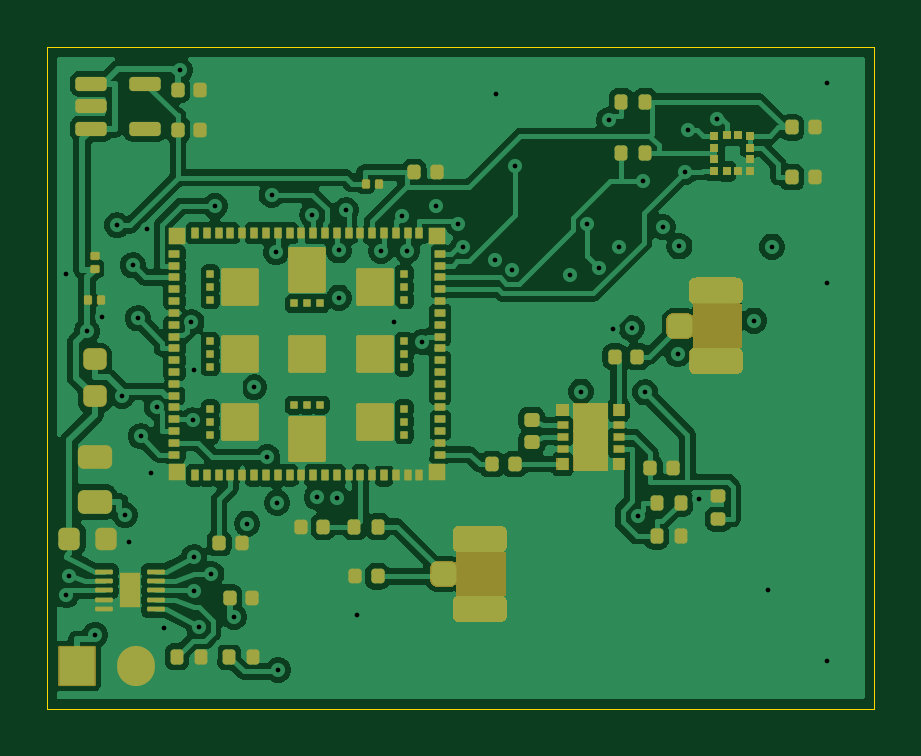
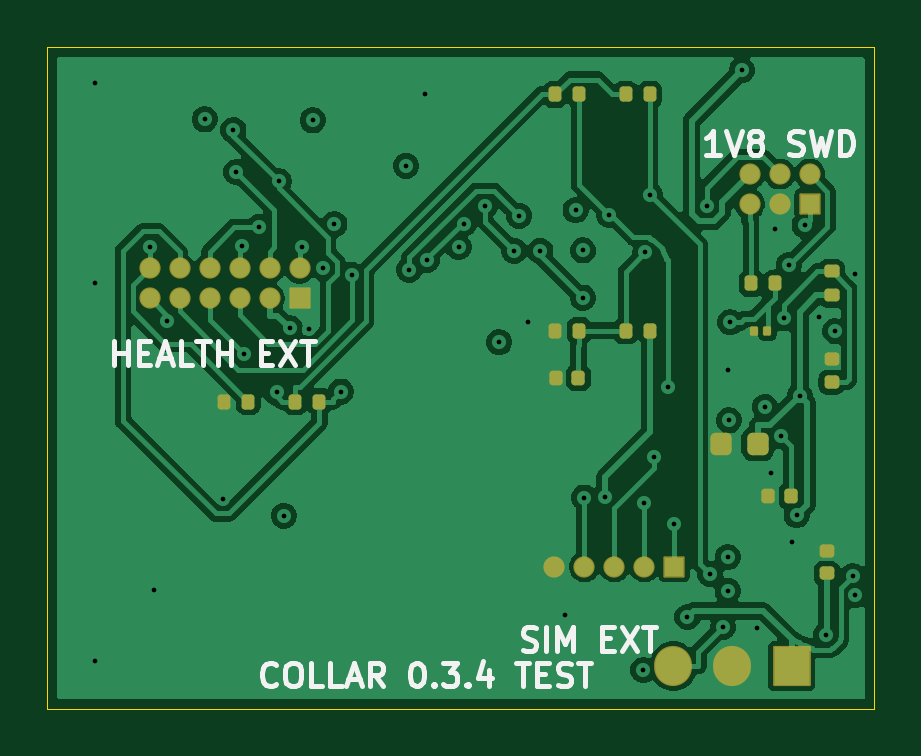
Circuit board: 11 layer files. Board 35.0 x 28.0 mm.
- bottom_copper: collar-tracker-B_Cu.gbl (80217 bytes)
- bottom_mask: collar-tracker-B_Mask.gbs (3511 bytes)
- paste: collar-tracker-B_Paste.gbp (2553 bytes)
- bottom_silk: collar-tracker-B_Silkscreen.gbo (14598 bytes)
- outline: collar-tracker-Edge_Cuts.gm1 (622 bytes)
- top_copper: collar-tracker-F_Cu.gtl (142604 bytes)
- top_mask: collar-tracker-F_Mask.gts (53859 bytes)
- paste: collar-tracker-F_Paste.gtp (9525 bytes)
- top_silk: collar-tracker-F_Silkscreen.gto (53869 bytes)
- drill: collar-tracker-NPTH.drl (264 bytes)
- drill: collar-tracker-PTH.drl (1349 bytes)

=== bottom_copper: collar-tracker-B_Cu.gbl (80217 bytes, source omitted) ===
=== bottom_mask: collar-tracker-B_Mask.gbs ===
%TF.GenerationSoftware,KiCad,Pcbnew,10.0.7*%
%TF.CreationDate,2026-10-25T06:36:47+03:00*%
%TF.ProjectId,collar-tracker,636f6c6c-6172-42d7-9472-61636b65722e,0.3.4-DFM*%
%TF.SameCoordinates,Original*%
%TF.FileFunction,Soldermask,Bot*%
%TF.FilePolarity,Negative*%
%FSLAX46Y46*%
G04 Gerber Fmt 4.6, Leading zero omitted, Abs format (unit mm)*
G04 Created by KiCad (PCBNEW 10.0.7) date 2026-10-25 06:36:47*
%MOMM*%
%LPD*%
G01*
G04 APERTURE LIST*
G04 Aperture macros list*
%AMRoundRect*
0 Rectangle with rounded corners*
0 $1 Rounding radius*
0 $2 $3 $4 $5 $6 $7 $8 $9 X,Y pos of 4 corners*
0 Add a 4 corners polygon primitive as box body*
4,1,4,$2,$3,$4,$5,$6,$7,$8,$9,$2,$3,0*
0 Add four circle primitives for the rounded corners*
1,1,$1+$1,$2,$3*
1,1,$1+$1,$4,$5*
1,1,$1+$1,$6,$7*
1,1,$1+$1,$8,$9*
0 Add four rect primitives between the rounded corners*
20,1,$1+$1,$2,$3,$4,$5,0*
20,1,$1+$1,$4,$5,$6,$7,0*
20,1,$1+$1,$6,$7,$8,$9,0*
20,1,$1+$1,$8,$9,$2,$3,0*%
G04 Aperture macros list end*
%ADD10RoundRect,0.140000X-0.140000X-0.170000X0.140000X-0.170000X0.140000X0.170000X-0.140000X0.170000X0*%
%ADD11RoundRect,0.140000X0.170000X-0.140000X0.170000X0.140000X-0.170000X0.140000X-0.170000X-0.140000X0*%
%ADD12RoundRect,0.050000X-0.400000X-0.400000X0.400000X-0.400000X0.400000X0.400000X-0.400000X0.400000X0*%
%ADD13O,0.900000X0.900000*%
%ADD14RoundRect,0.225000X-0.225000X-0.250000X0.225000X-0.250000X0.225000X0.250000X-0.225000X0.250000X0*%
%ADD15RoundRect,0.135000X0.185000X-0.135000X0.185000X0.135000X-0.185000X0.135000X-0.185000X-0.135000X0*%
%ADD16RoundRect,0.070000X-0.105000X-0.130000X0.105000X-0.130000X0.105000X0.130000X-0.105000X0.130000X0*%
%ADD17RoundRect,0.050000X-0.750000X-0.800000X0.750000X-0.800000X0.750000X0.800000X-0.750000X0.800000X0*%
%ADD18O,1.600000X1.700000*%
%ADD19RoundRect,0.135000X-0.135000X-0.185000X0.135000X-0.185000X0.135000X0.185000X-0.135000X0.185000X0*%
G04 APERTURE END LIST*
D10*
%TO.C,C22*%
X12520000Y14000000D03*
X13480000Y14000000D03*
%TD*%
D11*
%TO.C,C17*%
X2000000Y5720000D03*
X2000000Y6680000D03*
%TD*%
D12*
%TO.C,J7*%
X2730000Y21365000D03*
D13*
X2730000Y22635000D03*
X4000000Y21365000D03*
X4000000Y22635000D03*
X5270000Y21365000D03*
X5270000Y22635000D03*
%TD*%
D12*
%TO.C,J5*%
X24325000Y17365000D03*
D13*
X24325000Y18635000D03*
X25595000Y17365000D03*
X25595000Y18635000D03*
X26865000Y17365000D03*
X26865000Y18635000D03*
X28135000Y17365000D03*
X28135000Y18635000D03*
X29405000Y17365000D03*
X29405000Y18635000D03*
X30675000Y17365000D03*
X30675000Y18635000D03*
%TD*%
D14*
%TO.C,C4*%
X4925000Y11200000D03*
X6475000Y11200000D03*
%TD*%
D12*
%TO.C,J6*%
X8460000Y6000000D03*
D13*
X9730000Y6000000D03*
X11000000Y6000000D03*
X12270000Y6000000D03*
X13540000Y6000000D03*
%TD*%
D15*
%TO.C,R1*%
X1800000Y17490000D03*
X1800000Y18510000D03*
%TD*%
D16*
%TO.C,C8*%
X4525000Y16000000D03*
X5075000Y16000000D03*
%TD*%
D11*
%TO.C,C9*%
X1800000Y13820000D03*
X1800000Y14780000D03*
%TD*%
D17*
%TO.C,J4*%
X3500000Y1800000D03*
D18*
X6000000Y1800000D03*
X8500000Y1800000D03*
%TD*%
D19*
%TO.C,R15*%
X26490000Y13000000D03*
X27510000Y13000000D03*
%TD*%
D10*
%TO.C,C10*%
X3520000Y9000000D03*
X4480000Y9000000D03*
%TD*%
D19*
%TO.C,R2*%
X4190000Y18000000D03*
X5210000Y18000000D03*
%TD*%
%TO.C,R8*%
X9490000Y26000000D03*
X10510000Y26000000D03*
%TD*%
%TO.C,R10*%
X9490000Y16000000D03*
X10510000Y16000000D03*
%TD*%
%TO.C,R14*%
X23490000Y13000000D03*
X24510000Y13000000D03*
%TD*%
%TO.C,R9*%
X12490000Y26000000D03*
X13510000Y26000000D03*
%TD*%
%TO.C,R11*%
X12490000Y16000000D03*
X13510000Y16000000D03*
%TD*%
M02*

=== paste: collar-tracker-B_Paste.gbp (2553 bytes, source withheld) ===
=== bottom_silk: collar-tracker-B_Silkscreen.gbo (14598 bytes, source omitted) ===
=== outline: collar-tracker-Edge_Cuts.gm1 ===
%TF.GenerationSoftware,KiCad,Pcbnew,10.0.7*%
%TF.CreationDate,2026-10-25T06:36:47+03:00*%
%TF.ProjectId,collar-tracker,636f6c6c-6172-42d7-9472-61636b65722e,0.3.4-DFM*%
%TF.SameCoordinates,Original*%
%TF.FileFunction,Profile,NP*%
%FSLAX46Y46*%
G04 Gerber Fmt 4.6, Leading zero omitted, Abs format (unit mm)*
G04 Created by KiCad (PCBNEW 10.0.7) date 2026-10-25 06:36:47*
%MOMM*%
%LPD*%
G01*
G04 APERTURE LIST*
%TA.AperFunction,Profile*%
%ADD10C,0.050000*%
%TD*%
G04 APERTURE END LIST*
D10*
X0Y28000000D02*
X35000000Y28000000D01*
X0Y0D02*
X0Y28000000D01*
X35000000Y28000000D02*
X35000000Y0D01*
X35000000Y0D02*
X0Y0D01*
M02*

=== top_copper: collar-tracker-F_Cu.gtl (142604 bytes, source omitted) ===
=== top_mask: collar-tracker-F_Mask.gts (53859 bytes, source omitted) ===
=== paste: collar-tracker-F_Paste.gtp (9525 bytes, source omitted) ===
=== top_silk: collar-tracker-F_Silkscreen.gto (53869 bytes, source omitted) ===
=== drill: collar-tracker-NPTH.drl ===
M48
; DRILL file KiCad 10.0.7 date 2026-10-25T06:36:48
; FORMAT={-:-/ absolute / metric / decimal}
; #@! TF.CreationDate,2026-10-25T06:36:48+03:00
; #@! TF.GenerationSoftware,Kicad,Pcbnew,10.0.7
; #@! TF.FileFunction,NonPlated,1,4,NPTH
FMAT,2
METRIC
%
G90
G05
M30

=== drill: collar-tracker-PTH.drl ===
M48
; DRILL file KiCad 10.0.7 date 2026-10-25T06:36:48
; FORMAT={-:-/ absolute / metric / decimal}
; #@! TF.CreationDate,2026-10-25T06:36:48+03:00
; #@! TF.GenerationSoftware,Kicad,Pcbnew,10.0.7
; #@! TF.FileFunction,Plated,1,4,PTH
FMAT,2
METRIC
; #@! TA.AperFunction,Plated,PTH,ViaDrill
T1C0.200
%
G90
G05
T1
X0.8Y18.4
X0.8Y4.8
X0.9Y5.6
X1.663Y15.965
X2.028Y3.121
X2.32Y16.596
X2.947Y20.457
X3.151Y13.25
X3.285Y8.183
X3.472Y7.069
X3.618Y18.761
X3.828Y16.517
X3.949Y11.529
X4.2Y20.3
X4.387Y9.98
X4.633Y12.765
X4.941Y3.407
X5.605Y27.02
X6.1Y16.35
X6.147Y12.198
X6.2Y6.403
X6.206Y4.994
X6.208Y14.316
X6.406Y3.458
X6.946Y5.7
X7.096Y21.28
X7.904Y3.874
X8.46Y7.834
X8.75Y13.6
X9.311Y10.651
X9.49Y21.758
X9.683Y19.316
X9.73Y8.724
X9.77Y1.631
X11.215Y20.908
X11.403Y8.949
X12.27Y8.932
X12.329Y19.393
X12.341Y17.402
X12.641Y21.093
X13.1Y3.955
X14.129Y19.373
X14.659Y16.358
X15.031Y20.86
X15.233Y19.383
X15.878Y15.509
X16.47Y21.295
X17.373Y20.532
X17.597Y19.543
X18.932Y18.993
X19.0Y26.0
X19.678Y18.581
X19.813Y22.984
X22.126Y18.371
X22.585Y13.423
X22.852Y20.506
X23.342Y18.664
X23.766Y24.9
X23.926Y16.065
X24.206Y19.541
X24.728Y16.101
X24.996Y8.165
X25.214Y22.317
X25.299Y13.384
X26.044Y20.389
X26.684Y14.997
X26.758Y19.564
X27.003Y22.717
X27.125Y24.49
X27.585Y8.874
X28.339Y24.941
X29.92Y16.429
X30.5Y5.0
X30.675Y19.561
X33.0Y26.5
X33.0Y18.0
X33.0Y2.0
M30
